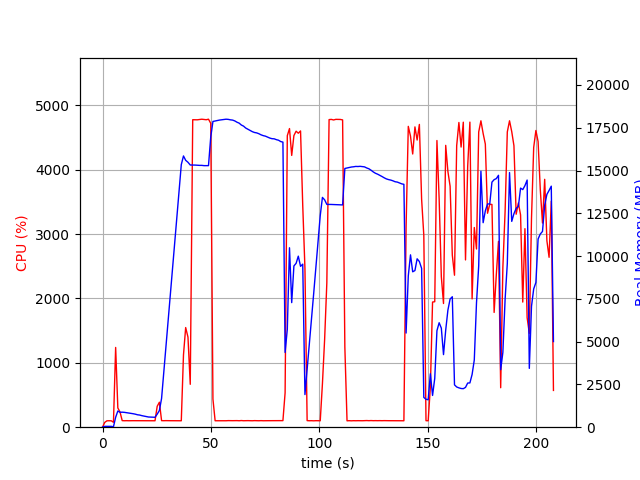

The data file committed next to this chart (first rows):
elapsed_time, nproc, cpu, mem_real, mem_virtual
3.981590270996094e-05, 1, 0.0, 9.016, 3186
1.007, 1, 74.5, 48.79, 645.6
2.015, 1, 99.2, 48.79, 645.6
3.022, 1, 100.3, 48.79, 645.6
4.029, 1, 99.3, 48.79, 645.6
5.036, 1, 76.4, 26.56, 133.6
6.043, 1, 1239, 579.7, 4564
7.05, 1, 299.1, 945.7, 4972
8.058, 1, 236.2, 871.7, 4972
9.065, 1, 102.2, 877.9, 4972
10.07, 1, 100.2, 867.8, 4972
11.08, 1, 101.3, 848, 4972
12.09, 1, 100.3, 822.6, 4972
13.1, 1, 101.2, 805, 4972
14.1, 1, 101.2, 787.6, 4972
15.11, 1, 101.2, 761.8, 4972
16.12, 1, 101.0, 725.6, 4972
17.13, 1, 101.0, 709.6, 4972
18.14, 1, 101.1, 674.3, 4972
19.15, 1, 102.0, 650.9, 4972
20.16, 1, 100.1, 622.7, 4972
21.17, 1, 101.1, 596.2, 4972
22.18, 1, 100.1, 590.5, 4972
23.19, 1, 101.1, 587.3, 4972
24.2, 1, 100.0, 579.2, 4972
25.21, 1, 325.0, 763.2, 5158
26.22, 1, 388.0, 977.2, 7134
27.23, 1, 101.9, 1681, 43872
28.24, 1, 100.9, 3190, 43872
29.25, 1, 102.0, 4681, 43872
30.26, 1, 101.0, 6208, 43872
31.27, 1, 100.9, 7710, 43872
32.28, 1, 101.0, 9236, 43872
33.29, 1, 100.9, 10781, 43872
34.3, 1, 100.0, 12310, 43872
35.31, 1, 100.1, 13820, 43872
36.32, 1, 100.0, 15343, 43872
37.33, 1, 1124, 15851, 43872
38.34, 1, 1548, 15597, 43872
39.4, 1, 1400, 15481, 43872
40.45, 1, 666.5, 15322, 43884
41.59, 1, 4778, 15322, 43884
42.63, 1, 4777, 15318, 43884
43.67, 1, 4776, 15309, 43884
44.72, 1, 4782, 15300, 43884
45.76, 1, 4786, 15300, 43884
46.8, 1, 4781, 15284, 43884
47.83, 1, 4778, 15284, 43884
48.87, 1, 4786, 15284, 43884
49.9, 1, 4722, 16958, 45459
50.92, 1, 436.4, 17867, 46449
51.92, 1, 100.2, 17894, 46449
52.93, 1, 100.2, 17925, 46449
53.94, 1, 99.3, 17947, 46449
54.95, 1, 100.2, 17966, 46449
55.95, 1, 101.3, 17985, 46449
56.96, 1, 100.2, 17998, 46449
57.97, 1, 102.2, 17989, 46449
58.98, 1, 101.3, 17962, 46449
59.98, 1, 101.2, 17946, 46449
... 146 more rows
